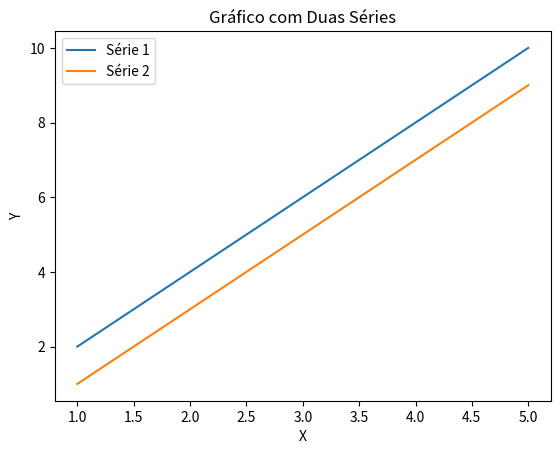

Generate this figure with matplotlib:
# Exercicio 19 | Plote um gráfico de linha com duas séries e adicione uma legenda para diferenciá-las

import matplotlib.pyplot as plt

# Dados
x = [1, 2, 3, 4, 5]

y1 = [2, 4, 6, 8, 10]
y2 = [1, 3, 5, 7, 9]

# Criando as duas linhas
plt.plot(x, y1, label='Série 1')
plt.plot(x, y2, label='Série 2')

# Título e rótulos
plt.title('Gráfico com Duas Séries')
plt.xlabel('X')
plt.ylabel('Y')

# Adicionando a legenda
plt.legend()

plt.show()
